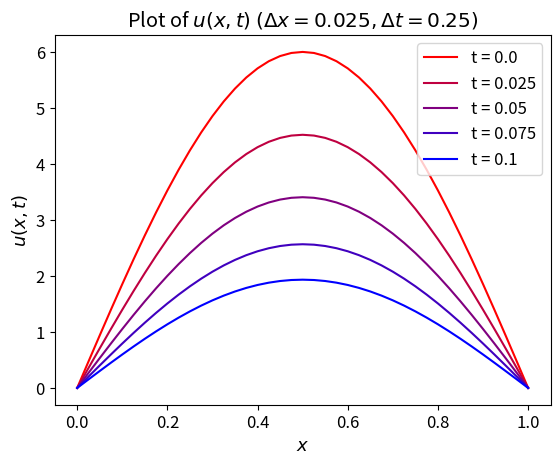

The matplotlib source for this figure:
import numpy as np
import matplotlib.pyplot as plt
import math
import matplotlib
from scipy.stats import linregress

font = {
         'size'   : 12
         }

matplotlib.rc('font', **font)

plate_length = 1
T = 0.1
left = 0
right = 0
k = 1

delta_x = 0.025
delta_t = 0.025

x = np.arange(0, plate_length+delta_x, delta_x).round(3)
t = np.arange(0, T+delta_t, delta_t).round(3)
N = len(x)
M = len(t)
T = np.zeros((N, M))

# set initial condition and boundary condition
T[0,:] = left
T[-1,:] = right
T[:, 0] = 6*np.sin(np.pi*x)

gamma = k*delta_t/(delta_x**2)
for j in range(1, M):
    for i in range(1, N-1):
        T[i, j] = gamma*T[i-1, j-1] +(1-2*gamma)*T[i, j-1]+gamma*T[i+1, j-1]

R = np.linspace(1, 0, M)
B = np.linspace(0, 1, M)
G = 0
for j in range(M):
    plt.plot(x, T[:, j], color = [R[j], G, B[j]])
    
plt.xticks(size = 12)
plt.yticks(size = 12)
plt.legend([f't = {value}' for value in t])
plt.xlabel(r'$x$', size=13)
plt.ylabel(r'$u(x, t)$', size=13)
plt.title(r'Plot of $u(x, t)$ $(\Delta x =0.025, \Delta t = 0.25)$')
plt.savefig('EulerOned.jpeg', dpi=1000, bbox_inches='tight')